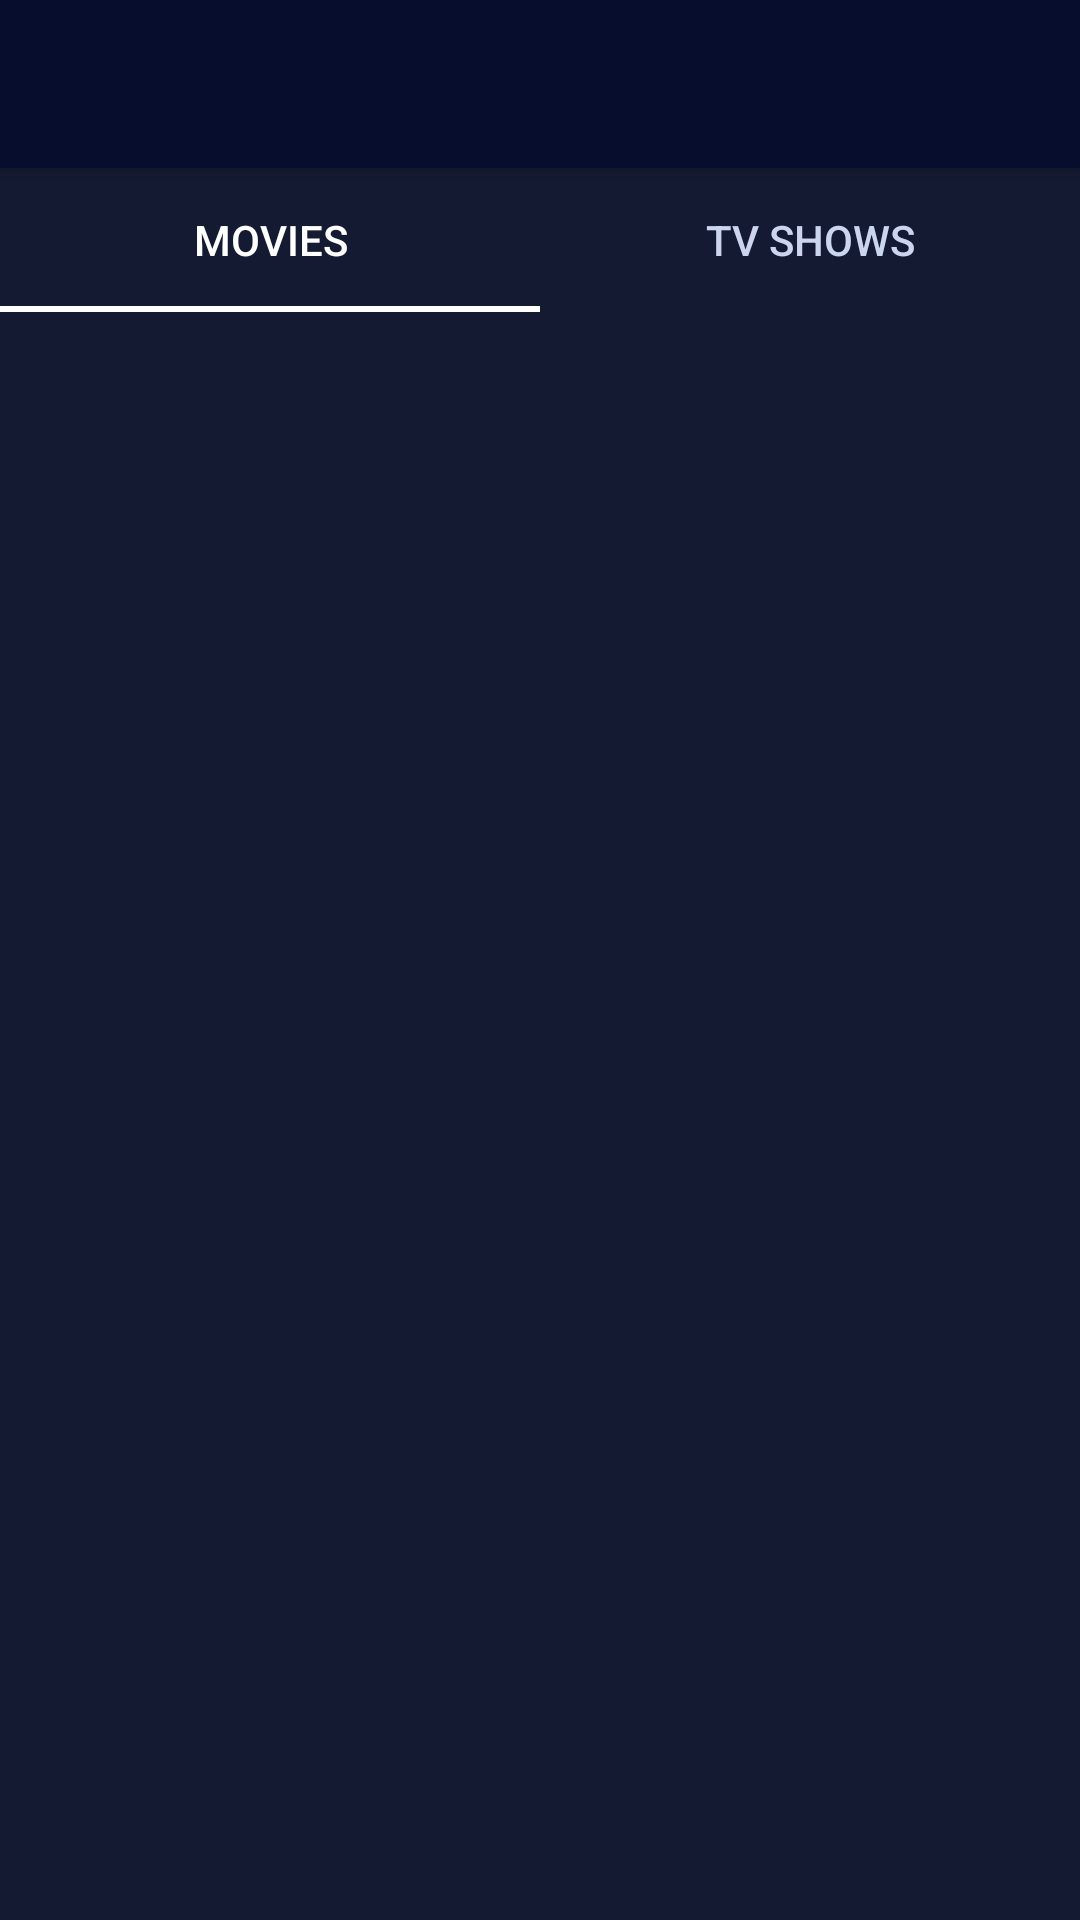

Android layout source for this screen:
<!-- AndroidManifest.xml: application theme Theme.TVShows -->
<!-- res/layout/activity_main.xml -->
<?xml version="1.0" encoding="utf-8"?>
<androidx.constraintlayout.widget.ConstraintLayout
    xmlns:android="http://schemas.android.com/apk/res/android"
    xmlns:app="http://schemas.android.com/apk/res-auto"
    xmlns:tools="http://schemas.android.com/tools"
    android:layout_width="match_parent"
    android:layout_height="match_parent"
    android:background="@color/colorPrimary"
    tools:context=".ui.activities_fragment.MainActivity">

    <include
        android:id="@+id/toolbar_main_activity"
        layout="@layout/toolbar" />


    <com.google.android.material.tabs.TabLayout
        android:id="@+id/tab_layout_main_activity"
        android:layout_width="match_parent"
        android:layout_height="wrap_content"
        app:layout_constraintEnd_toEndOf="parent"
        app:layout_constraintStart_toStartOf="parent"
        app:layout_constraintTop_toBottomOf="@+id/toolbar_main_activity"
        app:tabBackground="@drawable/background_tab_item"
        app:tabIndicatorColor="@android:color/transparent"
        app:tabSelectedTextColor="@color/white"
        app:tabTextColor="@color/colorTextPrimary">

        <com.google.android.material.tabs.TabItem
            android:id="@+id/tab_movies_main_activity"
            android:layout_width="wrap_content"
            android:layout_height="wrap_content"
            android:text="@string/movies" />

        <com.google.android.material.tabs.TabItem
            android:id="@+id/tab_tv_shows_main_activity"
            android:layout_width="wrap_content"
            android:layout_height="wrap_content"
            android:text="@string/tv_shows" />

    </com.google.android.material.tabs.TabLayout>

    <androidx.viewpager.widget.ViewPager
        android:id="@+id/view_pager_main_activity"
        android:layout_width="0dp"
        android:layout_height="0dp"
        android:layout_marginTop="16dp"
        app:layout_constraintBottom_toBottomOf="parent"
        app:layout_constraintEnd_toEndOf="parent"
        app:layout_constraintStart_toStartOf="parent"
        app:layout_constraintTop_toBottomOf="@+id/tab_layout_main_activity" />

</androidx.constraintlayout.widget.ConstraintLayout>
<!-- res/layout/toolbar.xml (included above) -->
<?xml version="1.0" encoding="utf-8"?>

<androidx.appcompat.widget.Toolbar xmlns:android="http://schemas.android.com/apk/res/android"
    android:layout_width="match_parent"
    android:layout_height="?attr/actionBarSize"
    android:padding="8dp"
    android:gravity="center_vertical"
    android:background="@color/toolbar"
    android:elevation="5dp">
        <TextView
            android:id="@+id/heading"
            android:layout_width="wrap_content"
            android:layout_height="wrap_content"
            android:layout_marginStart="8dp"
            android:layout_marginEnd="8dp"
            android:fontFamily="@font/ubuntu_bold"
            android:textColor="@color/white"
            android:textSize="16sp"/>
</androidx.appcompat.widget.Toolbar>
<!-- resources referenced by this layout -->
<resources>
  <color name="colorPrimary">#FF141A31</color>
  <color name="colorTextPrimary">#FFCBD5ED</color>
  <color name="toolbar">#FF070d2d</color>
  <color name="white">#FFFFFFFF</color>
  <!-- drawable background_tab_item (drawable) -->
  <?xml version="1.0" encoding="utf-8"?>
  
  <layer-list xmlns:android="http://schemas.android.com/apk/res/android">
      <item>
          <shape
              android:shape="rectangle">
              <solid
                  android:color="@android:color/transparent"/>
  
  
  
          </shape>
      </item>
  
  </layer-list>
  <string name="movies">Movies</string>
  <string name="tv_shows">TV Shows</string>
  <style name="Theme.TVShows" parent="Theme.AppCompat.DayNight.NoActionBar">
          
          <item name="android:forceDarkAllowed" tools:ignore="NewApi">false</item>
          <item name="colorPrimary">@color/toolbar</item>
          <item name="colorPrimaryVariant">@color/colorAccent</item>
          <item name="colorOnPrimary">@color/colorPrimary</item>
          <item name="textFillColor">@color/colorTextPrimary</item>
          
          <item name="colorSecondary">@color/colorPrimaryLight</item>
          <item name="colorSecondaryVariant">@color/colorPrimary</item>
          <item name="colorOnSecondary">@color/black</item>
          
          <item name="android:statusBarColor" tools:targetApi="l">?attr/colorPrimaryVariant</item>
          
      </style>
  <color name="colorAccent">#FF0097FB</color>
  <color name="colorPrimaryLight">#FF1E2746</color>
  <color name="black">#FF000000</color>
</resources>
